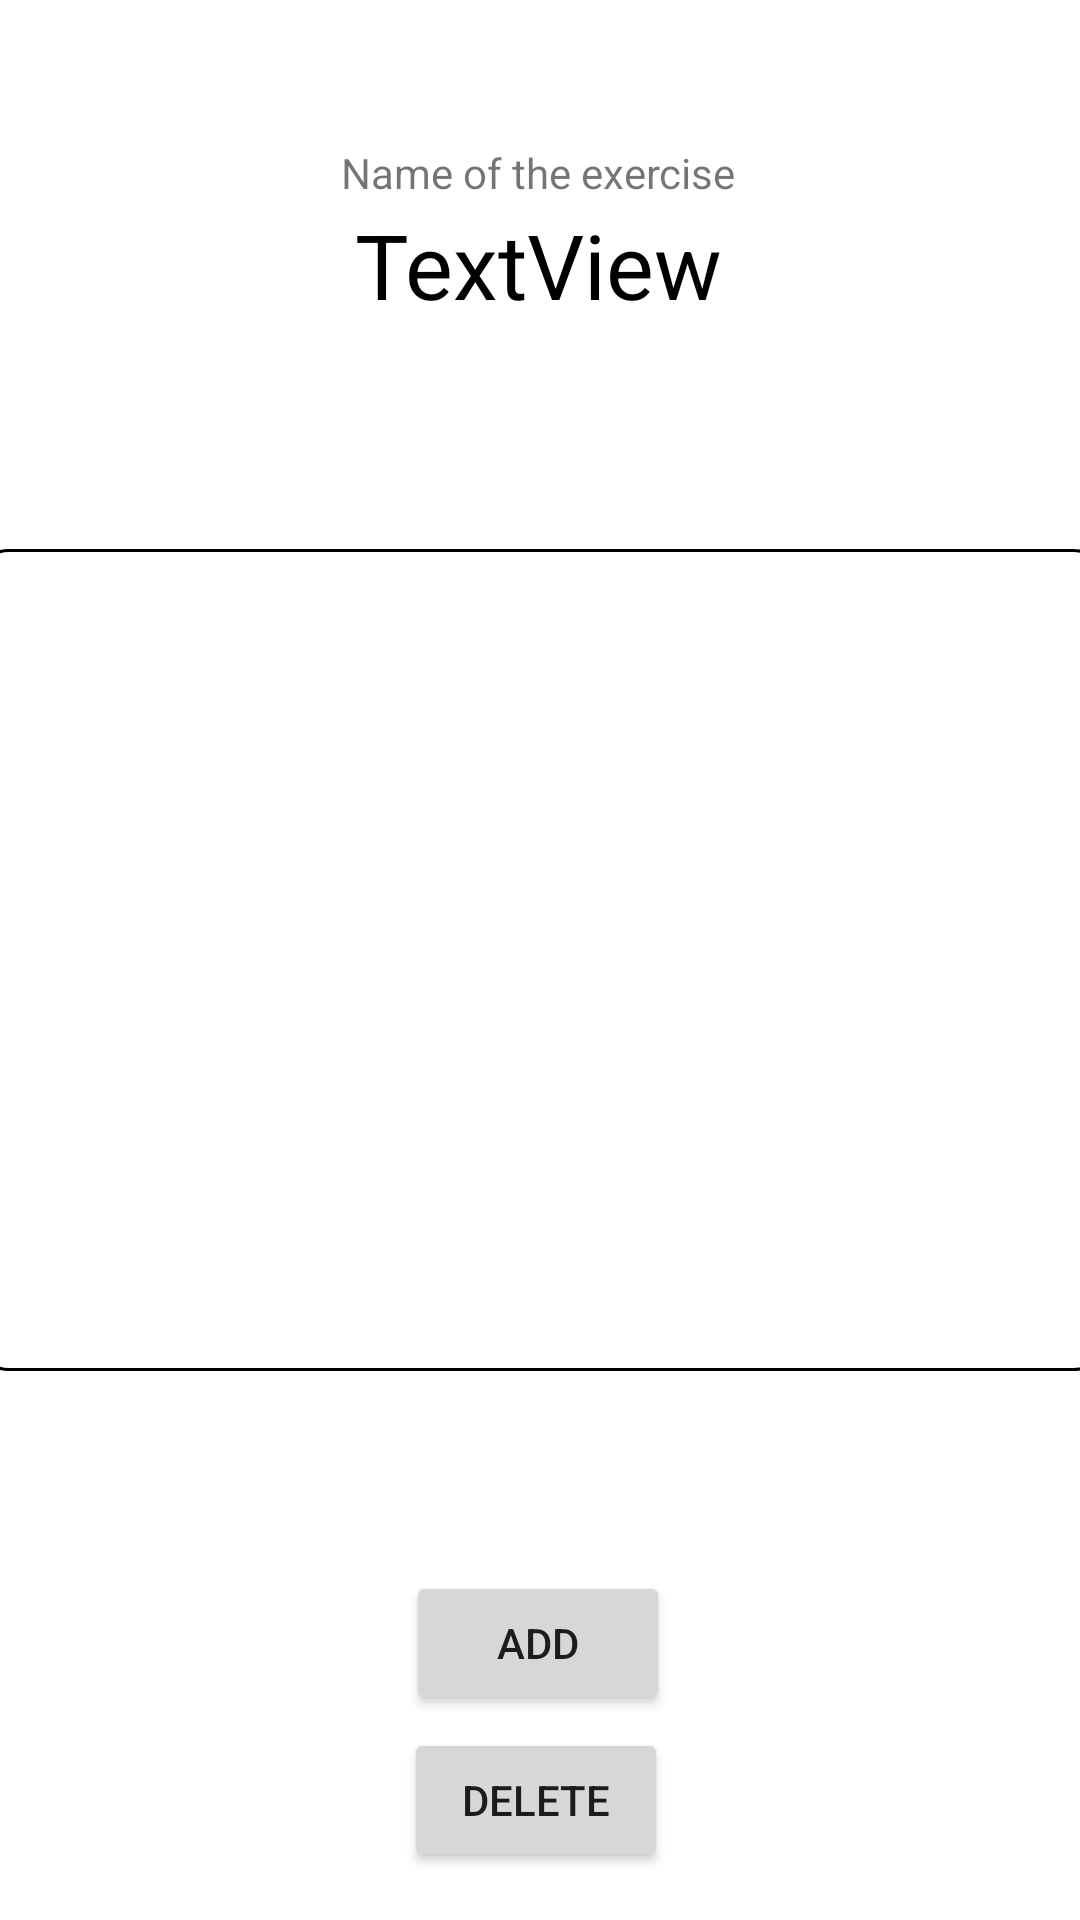

Produce the Android XML layout that renders to this screen, including the resource entries it uses.
<!-- AndroidManifest.xml: application theme Theme.Fitness -->
<!-- res/layout/activity_show_ex.xml -->
<?xml version="1.0" encoding="utf-8"?>

<androidx.constraintlayout.widget.ConstraintLayout xmlns:android="http://schemas.android.com/apk/res/android"
    xmlns:app="http://schemas.android.com/apk/res-auto"
    xmlns:tools="http://schemas.android.com/tools"
    android:layout_width="match_parent"
    android:layout_height="match_parent"
    tools:context=".base.ShowExActivity">

    <TextView
        android:id="@+id/descShowExTxtView"
        android:layout_width="376dp"
        android:layout_height="274dp"
        android:textSize="15sp"
        android:textAlignment="center"
        android:textColor="@color/black"
        android:layout_marginLeft="15dp"
        android:layout_marginRight="15dp"
        android:background="@drawable/custom_edit_text"
        app:layout_constraintBottom_toBottomOf="parent"
        app:layout_constraintEnd_toEndOf="parent"
        app:layout_constraintStart_toStartOf="parent"
        app:layout_constraintTop_toTopOf="parent" />

    <TextView
        android:id="@+id/nameOfExTxtView"
        android:layout_width="wrap_content"
        android:layout_height="wrap_content"
        android:layout_marginTop="68dp"
        android:text="TextView"
        android:textAlignment="center"
        android:textColor="@color/black"
        android:textSize="30sp"
        app:layout_constraintEnd_toEndOf="parent"
        app:layout_constraintHorizontal_bias="0.498"
        app:layout_constraintStart_toStartOf="parent"
        app:layout_constraintTop_toTopOf="parent" />

    <Button
        android:id="@+id/deleteBtn"
        android:layout_width="wrap_content"
        android:layout_height="wrap_content"
        android:layout_marginBottom="16dp"
        android:text="Delete"
        app:layout_constraintBottom_toBottomOf="parent"
        app:layout_constraintEnd_toEndOf="parent"
        app:layout_constraintHorizontal_bias="0.495"
        app:layout_constraintStart_toStartOf="parent" />

    <Button
        android:id="@+id/addBtn"
        android:layout_width="wrap_content"
        android:layout_height="wrap_content"
        android:text="Add"
        app:layout_constraintBottom_toBottomOf="parent"
        app:layout_constraintEnd_toEndOf="parent"
        app:layout_constraintHorizontal_bias="0.498"
        app:layout_constraintStart_toStartOf="parent"
        app:layout_constraintTop_toBottomOf="@+id/descShowExTxtView"
        app:layout_constraintVertical_bias="0.493" />

    <TextView
        android:id="@+id/nameOfExHintTxtView"
        android:layout_width="wrap_content"
        android:layout_height="wrap_content"
        android:layout_marginTop="48dp"
        android:text="@string/exName"
        app:layout_constraintEnd_toEndOf="parent"
        app:layout_constraintHorizontal_bias="0.498"
        app:layout_constraintStart_toStartOf="parent"
        app:layout_constraintTop_toTopOf="parent" />
</androidx.constraintlayout.widget.ConstraintLayout>
<!-- resources referenced by this layout -->
<resources>
  <color name="black">#FF000000</color>
  <!-- drawable custom_edit_text (drawable) -->
  <?xml version="1.0" encoding="utf-8"?>
  
  <shape xmlns:android="http://schemas.android.com/apk/res/android" android:shape="rectangle">
      <stroke android:color="@color/black" android:width="1dp"/>
      <corners android:radius="10dp"/>
  </shape>
  <string name="exName">Name of the exercise</string>
  <style name="Theme.Fitness" parent="Theme.MaterialComponents.Light.NoActionBar">
      
      <item name="colorPrimary">@color/gray</item>
      <item name="colorPrimaryVariant">@color/purple_500</item>
      <item name="colorOnPrimary">@color/white</item>
      
      <item name="colorSecondary">@color/teal_200</item>
      <item name="colorSecondaryVariant">@color/white</item>
      <item name="colorOnSecondary">@color/white</item>
      
      <item name="android:statusBarColor" tools:targetApi="l">?attr/colorPrimary</item>
      
      <item name="android:navigationBarColor">?attr/colorPrimary</item>
    </style>
  <color name="gray">#333D52</color>
  <color name="purple_500">#FF6200EE</color>
  <color name="white">#FFFFFFFF</color>
  <color name="teal_200">#FF03DAC5</color>
</resources>
